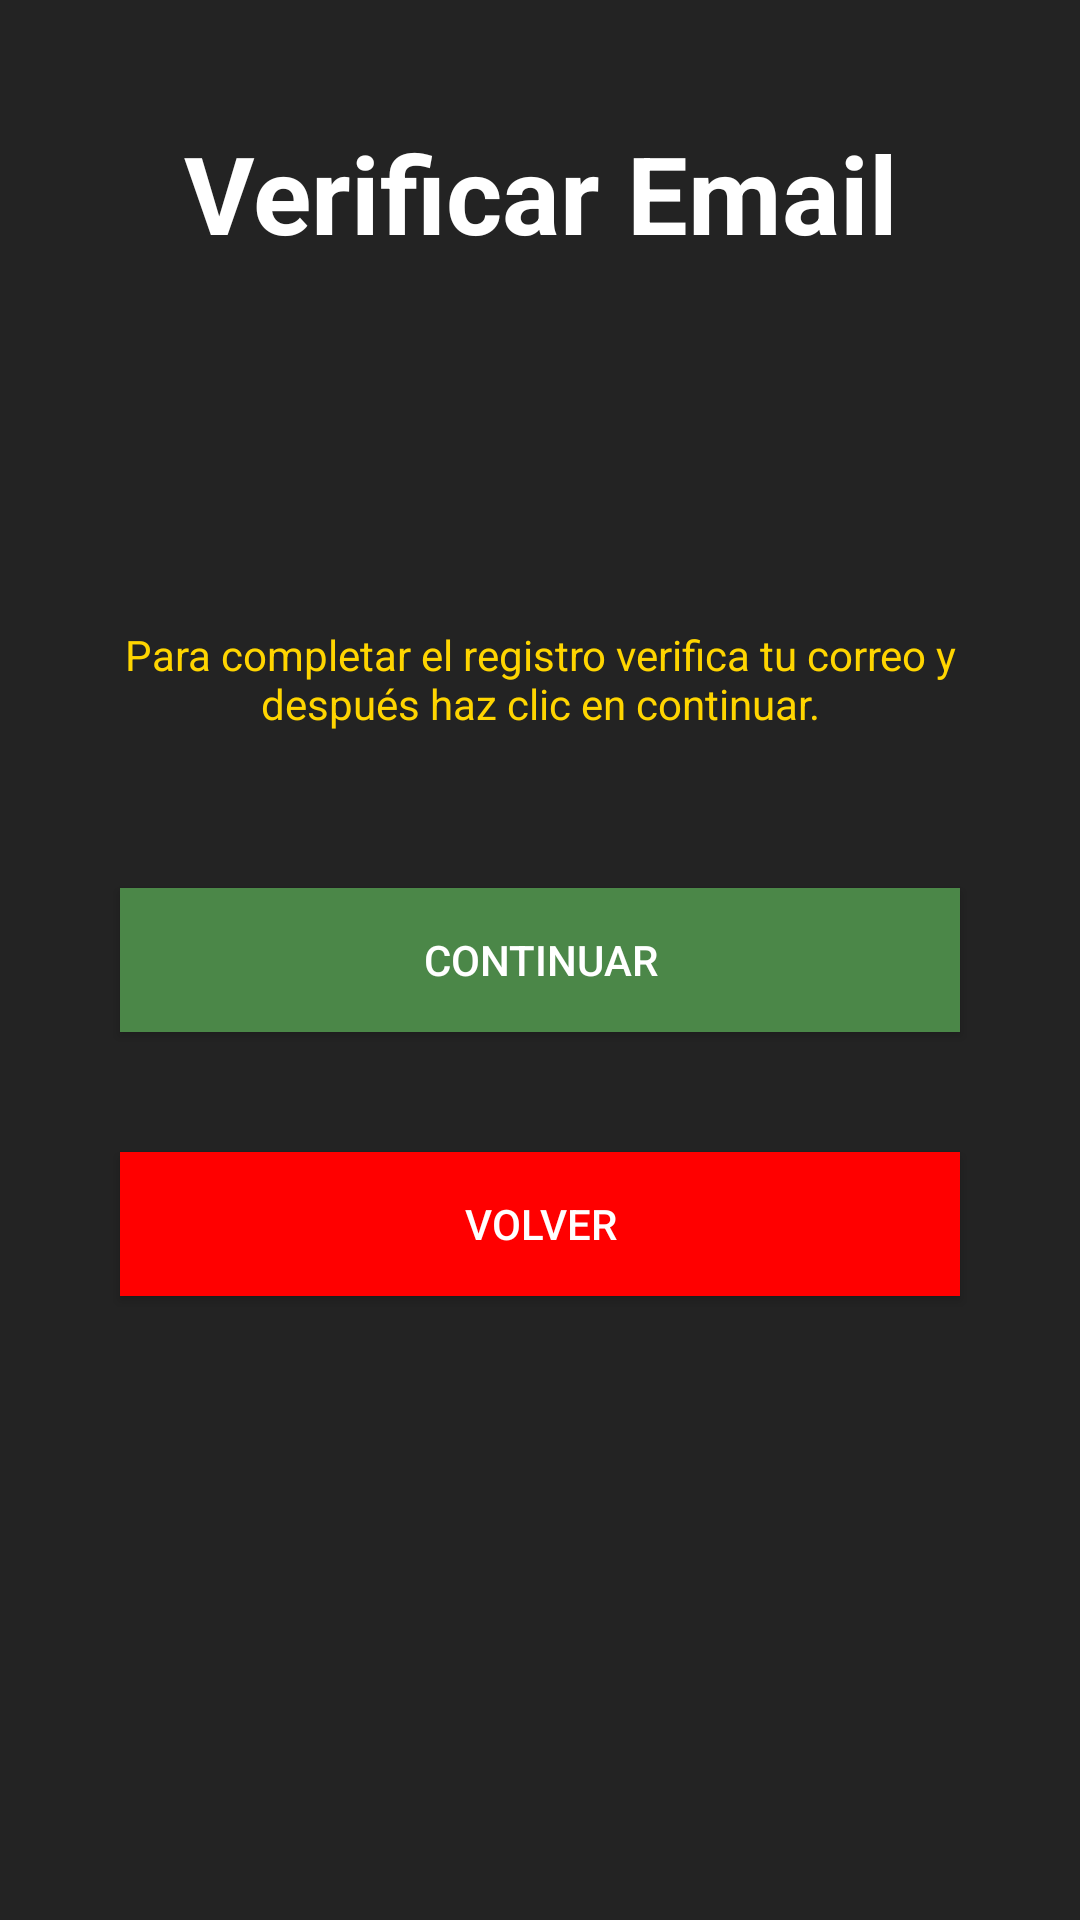

Write the Android layout XML for this screen, with the resource values it uses.
<!-- AndroidManifest.xml: application theme Theme.AppCompat.NoActionBar -->
<!-- res/layout/activity_check_email.xml -->
<?xml version="1.0" encoding="utf-8"?>
<androidx.constraintlayout.widget.ConstraintLayout xmlns:android="http://schemas.android.com/apk/res/android"
    android:layout_width="match_parent"
    android:layout_height="match_parent"
    xmlns:app="http://schemas.android.com/apk/res-auto"
    android:background="@color/grey"
    android:id="@+id/view">

    <TextView
        android:id="@+id/tvTitle"
        android:layout_width="0dp"
        android:layout_height="wrap_content"
        android:layout_margin="40dp"
        android:gravity="center"
        android:textColor="@color/white"
        android:textSize="36sp"
        android:textStyle="bold"
        android:text="@string/verifyEmail"
        app:layout_constraintStart_toStartOf="parent"
        app:layout_constraintEnd_toEndOf="parent"
        app:layout_constraintTop_toTopOf="parent" />

    <TextView
        android:id="@+id/tvInfo"
        android:layout_width="0dp"
        android:layout_height="wrap_content"
        android:textColor="@color/yellow"
        android:layout_marginVertical="100dp"
        android:layout_marginHorizontal="40dp"
        android:gravity="center"
        android:text="@string/msgVerifyEmail"
        app:layout_constraintStart_toStartOf="parent"
        app:layout_constraintEnd_toEndOf="parent"
        app:layout_constraintBottom_toBottomOf="@+id/btnContinue"/>

    <Button
        android:id="@+id/btnContinue"
        android:layout_width="0dp"
        android:layout_height="wrap_content"
        android:background="@color/green"
        android:text="@string/continuar"
        android:layout_margin="40dp"
        android:gravity="center"
        app:layout_constraintTop_toTopOf="parent"
        app:layout_constraintStart_toStartOf="parent"
        app:layout_constraintEnd_toEndOf="parent"
        app:layout_constraintBottom_toBottomOf="parent"/>

    <Button
        android:id="@+id/btnExit"
        android:layout_width="0dp"
        android:layout_height="wrap_content"
        android:background="@color/red"
        android:text="@string/volver"
        android:layout_margin="40dp"
        android:gravity="center"
        app:layout_constraintTop_toBottomOf="@+id/btnContinue"
        app:layout_constraintStart_toStartOf="parent"
        app:layout_constraintEnd_toEndOf="parent" />

</androidx.constraintlayout.widget.ConstraintLayout>
<!-- resources referenced by this layout -->
<resources>
  <color name="green">#4B8748</color>
  <color name="grey">#232323</color>
  <color name="red">#FF0000</color>
  <color name="white">#FFFFFFFF</color>
  <color name="yellow">#FFD500</color>
  <string name="continuar">Continuar</string>
  <string name="msgVerifyEmail">Para completar el registro verifica tu correo y después haz clic en continuar.</string>
  <string name="verifyEmail">Verificar Email </string>
  <string name="volver">Volver</string>
</resources>
